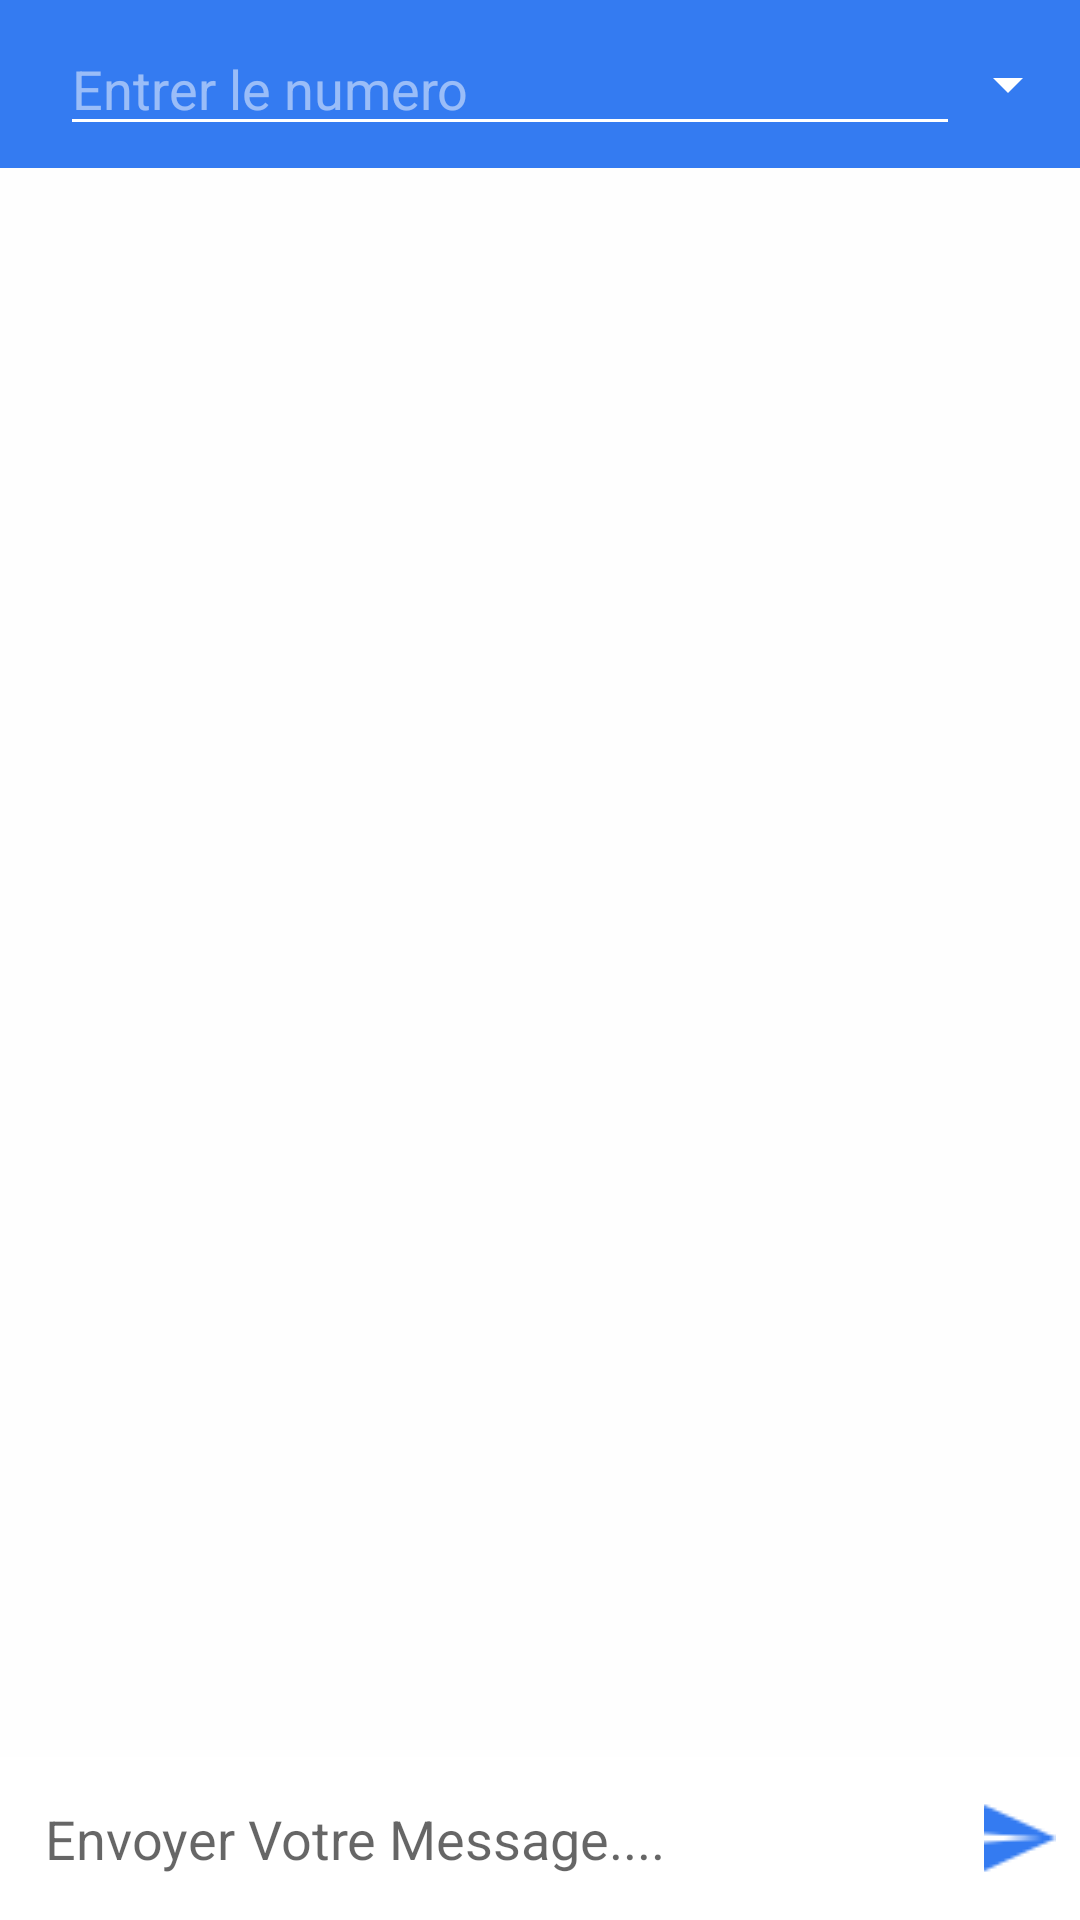

Here is an Android app screen rendered from its layout file. Give the layout XML and the strings, colors and styles it references.
<!-- AndroidManifest.xml: application theme AppTheme -->
<!-- res/layout/activity_new_chat.xml -->
<?xml version="1.0" encoding="utf-8"?>
<RelativeLayout
    xmlns:android="http://schemas.android.com/apk/res/android"
    xmlns:app="http://schemas.android.com/apk/res-auto"
    xmlns:tools="http://schemas.android.com/tools"
    android:layout_width="match_parent"
    android:layout_height="match_parent"
    android:background="#F1EDED"
    tools:context=".ChatActivity">

    <androidx.appcompat.widget.Toolbar
        android:id="@+id/toolbar"
        android:layout_width="match_parent"
        android:layout_height="?android:actionBarSize"
        android:background="#347BF1"
        android:theme="@style/ThemeOverlay.AppCompat.Dark.ActionBar">

        
        <LinearLayout
            android:layout_width="match_parent"
            android:layout_height="match_parent"
            android:layout_marginStart="20dp"
            android:layout_marginLeft="20dp"
            android:orientation="horizontal"
            android:gravity="center">

            

            <EditText
                  android:id="@+id/newNumber"
                  android:layout_width="300dp"
                  android:layout_height="wrap_content"
                  android:hint="Entrer le numero"
                  android:textColor="#FEFEFE" />

            <Spinner
                android:id="@+id/idspinner"
                android:layout_width="wrap_content"
                android:layout_height="4dp"
                android:layout_marginTop="0dp"
                app:layout_constraintEnd_toEndOf="parent"
                app:layout_constraintStart_toStartOf="parent"
                app:layout_constraintTop_toTopOf="parent"/>

        </LinearLayout>
    </androidx.appcompat.widget.Toolbar>

    
    <androidx.recyclerview.widget.RecyclerView
        android:id="@+id/chat_recyclerView"
        android:layout_width="match_parent"
        android:layout_height="wrap_content"
        android:layout_below="@+id/toolbar"
        android:background="#FEFEFE"
        android:layout_above="@+id/chatLayout"/>


    
    <LinearLayout
        android:id="@+id/chatLayout"
        android:layout_width="match_parent"
        android:layout_height="wrap_content"
        android:layout_alignParentBottom="true"
        android:background="#FFFFFF"
        android:gravity="center"
        android:orientation="horizontal">

        
        <EditText
            android:id="@+id/SendMessage"
            android:layout_weight="1"
            android:background="@null"
            android:hint="Envoyer Votre Message...."
            android:padding="15dp"
            android:layout_width="match_parent"
            android:layout_height="wrap_content"
            android:autofillHints="" />
        
        <ImageButton
            android:id="@+id/SendBtn"
            android:background="@null"
            android:src="@drawable/sendbtn"
            android:layout_width="40dp"
            android:layout_height="40dp"
            />

    </LinearLayout>





</RelativeLayout>
<!-- resources referenced by this layout -->
<resources>
  <!-- drawable sendbtn: png bitmap (drawable, 639 bytes) -->
  <style name="AppTheme" parent="Theme.AppCompat.Light.NoActionBar">
          
          <item name="colorPrimary">@color/colorPrimary</item>
          <item name="colorPrimaryDark">@color/colorPrimaryDark</item>
          <item name="colorAccent">@color/colorAccent</item>
      </style>
  <!-- not gathered from this repository: default colours our renderer supplied (Android Studio template values) -->
  <color name="colorPrimary">#FF6200EE</color>
  <color name="colorPrimaryDark">#FF3700B3</color>
  <color name="colorAccent">#FF03DAC5</color>
</resources>
